The GitHub repository Pengke007/soybean-disease-detection contains a labelled image folder "processed" with 4 categories: bacterial blight, frogeye, healthy, soybean rust. Examples follow, each with its label.

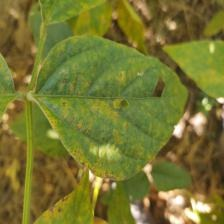
Label: soybean rust

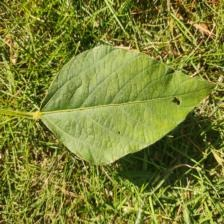
Label: healthy

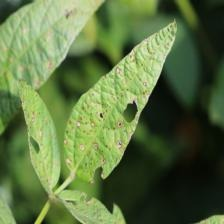
Label: frogeye

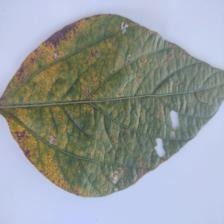
Label: soybean rust

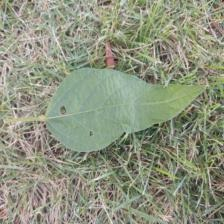
Label: healthy

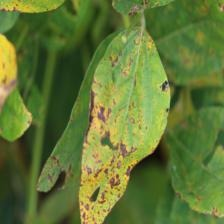
Label: bacterial blight
